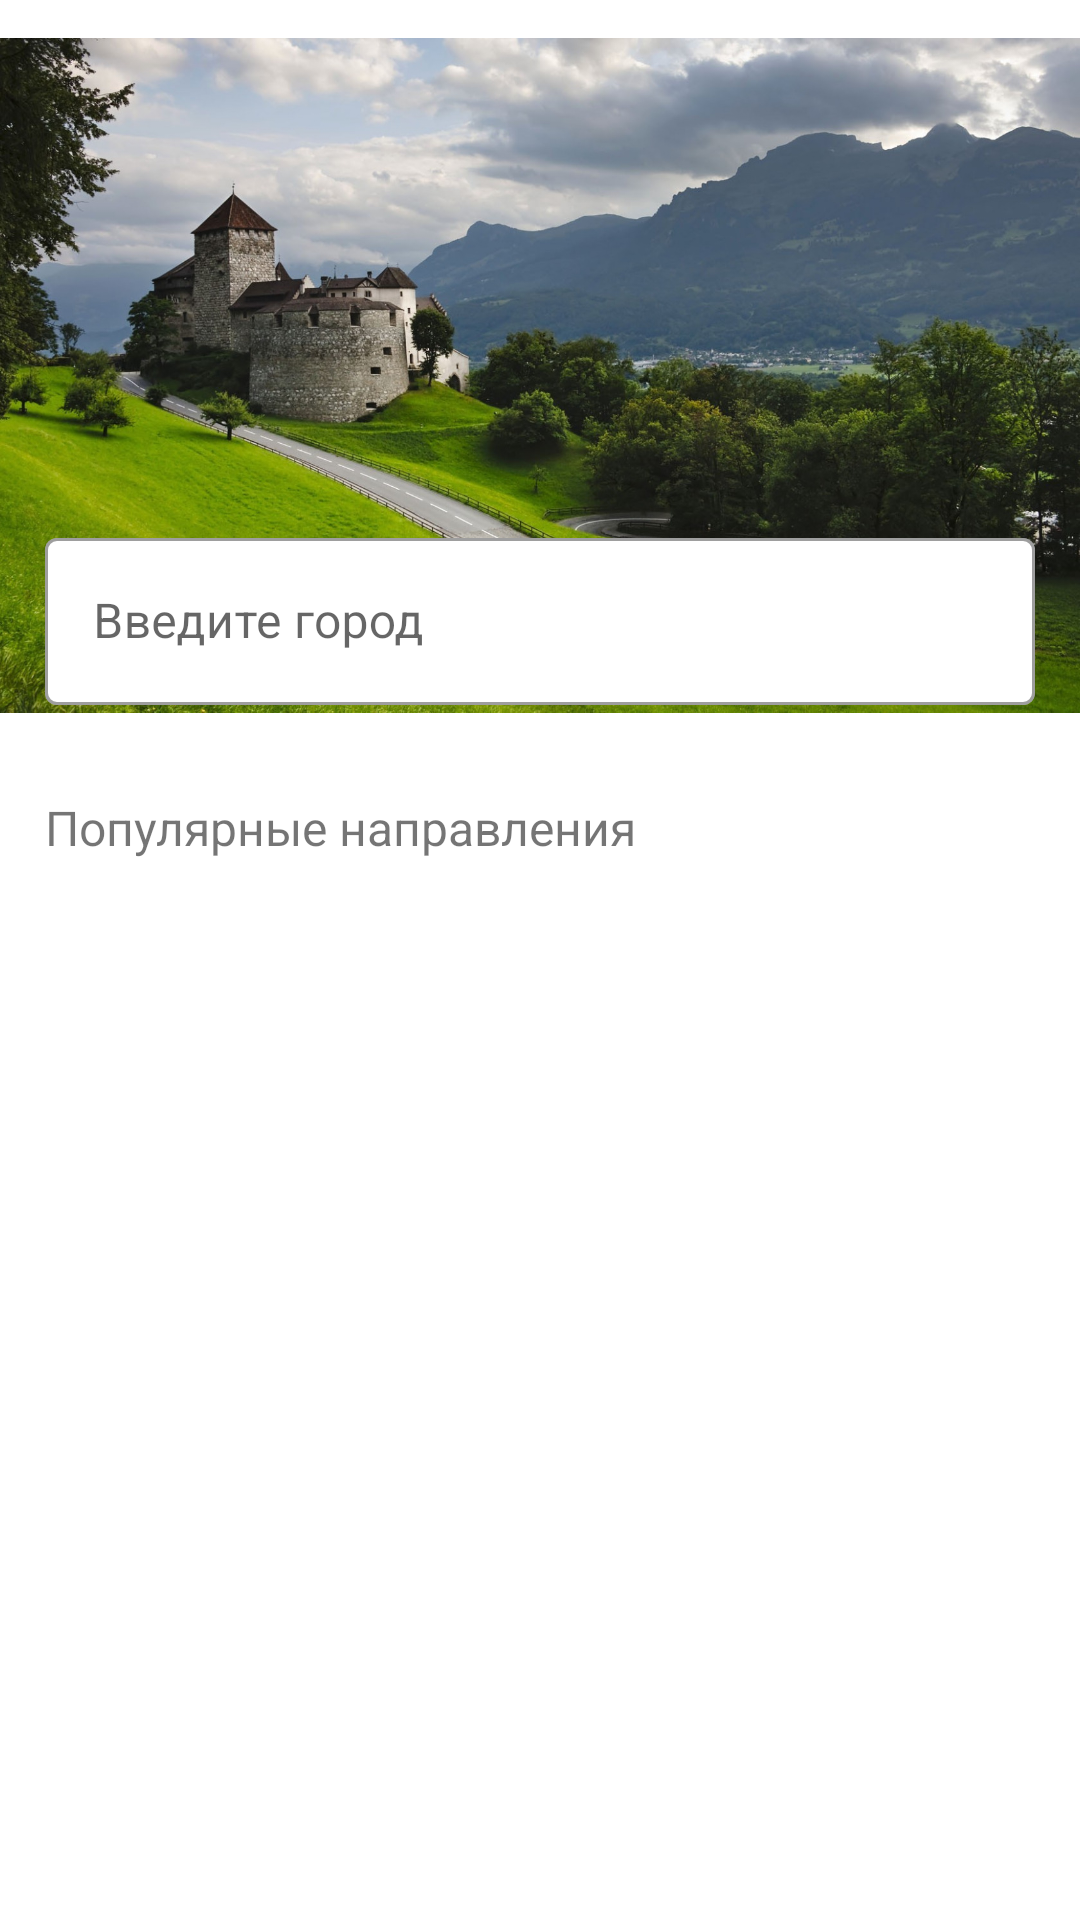

Produce the Android XML layout that renders to this screen, including the resource entries it uses.
<!-- AndroidManifest.xml: application theme Theme.HomeBooking -->
<!-- res/layout/fragment_cities.xml -->
<?xml version="1.0" encoding="utf-8"?>
<androidx.constraintlayout.widget.ConstraintLayout xmlns:android="http://schemas.android.com/apk/res/android"
    xmlns:app="http://schemas.android.com/apk/res-auto"
    xmlns:tools="http://schemas.android.com/tools"
    android:layout_width="match_parent"
    android:layout_height="match_parent"
    android:padding="0dp">

    <ImageView
        android:id="@+id/head_image"
        android:layout_width="match_parent"
        android:layout_height="250dp"
        app:srcCompat="@drawable/zamok"
        app:layout_constraintEnd_toEndOf="parent"
        app:layout_constraintStart_toStartOf="parent"
        app:layout_constraintTop_toTopOf="parent" />

    <com.google.android.material.textfield.TextInputLayout
        android:id="@+id/input_layout"
        style="@style/Widget.MaterialComponents.TextInputLayout.OutlinedBox"
        android:layout_width="0dp"
        android:layout_height="wrap_content"
        android:hint="Введите город"
        app:startIconCheckable="true"
        app:boxBackgroundColor="@color/white"
        app:startIconDrawable="@drawable/ic_baseline_search_24"
        app:layout_constraintBottom_toBottomOf="@+id/head_image"
        app:layout_constraintEnd_toEndOf="parent"
        app:layout_constraintStart_toStartOf="parent"
        android:padding="@dimen/margin_15_dp">

        <com.google.android.material.textfield.TextInputEditText
            android:id="@+id/input_edit_text"
            android:layout_width="match_parent"
            android:layout_height="wrap_content"
            android:inputType="text" />
    </com.google.android.material.textfield.TextInputLayout>

    <TextView
        android:id="@+id/recycler_title"
        android:layout_width="wrap_content"
        android:layout_height="wrap_content"
        android:textSize="16dp"
        android:text="Популярные направления"
        android:paddingTop="@dimen/margin_15_dp"
        android:paddingStart="@dimen/margin_15_dp"
        android:paddingBottom="5dp"
        app:layout_constraintStart_toStartOf="parent"
        app:layout_constraintTop_toBottomOf="@id/head_image"/>

    <androidx.recyclerview.widget.RecyclerView
        android:id="@+id/citiesFragmentRecyclerView"
        android:layout_width="wrap_content"
        android:layout_height="wrap_content"
        app:layoutManager="androidx.recyclerview.widget.LinearLayoutManager"
        app:layout_constraintEnd_toEndOf="parent"
        app:layout_constraintStart_toStartOf="parent"
        app:layout_constraintTop_toBottomOf="@+id/recycler_title"
        android:orientation="horizontal"
        android:paddingHorizontal="5dp"
        android:clipToPadding="false"/>

    <FrameLayout
        android:id="@+id/citiesFragmentLoadingLayout"
        android:layout_width="match_parent"
        android:layout_height="match_parent"
        android:background="@color/blue"
        android:visibility="gone"
        tools:layout_editor_absoluteX="0dp"
        tools:layout_editor_absoluteY="0dp"
        tools:visibility="visible">

        <ProgressBar
            style="?android:attr/progressBarStyleLarge"
            android:layout_width="wrap_content"
            android:layout_height="wrap_content"
            android:layout_gravity="center" />
    </FrameLayout>
</androidx.constraintlayout.widget.ConstraintLayout>
<!-- resources referenced by this layout -->
<resources>
  <color name="blue">#50369CEC</color>
  <color name="white">#FFFFFFFF</color>
  <dimen name="margin_15_dp">15dp</dimen>
  <!-- drawable zamok: jpg bitmap (drawable, 485676 bytes) -->
  <style name="Theme.HomeBooking" parent="Theme.MaterialComponents.DayNight.DarkActionBar">
          
          <item name="colorPrimary">@color/primaryColor</item>
          <item name="colorPrimaryVariant">@color/primaryDarkColor</item>
          <item name="colorOnPrimary">@color/white</item>
          
          <item name="colorSecondary">@color/secondaryColor</item>
          <item name="colorSecondaryVariant">@color/secondaryDarkColor</item>
          <item name="colorOnSecondary">@color/black</item>
          
          <item name="android:statusBarColor" tools:targetApi="l">?attr/colorPrimaryVariant</item>
          
  
      </style>
  <color name="primaryColor">#9c27b0</color>
  <color name="primaryDarkColor">#6a0080</color>
  <color name="secondaryColor">#ce93d8</color>
  <color name="secondaryDarkColor">#9c64a6</color>
  <color name="black">#FF000000</color>
</resources>
